The GitHub repository jusanchez6/Embedded-Machine-Learning contains a labelled image folder "Rock-Paper-Scissors-6" with 3 categories: paper, rock, scissors. Examples follow, each with its label.

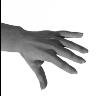
Label: paper

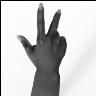
Label: scissors

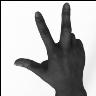
Label: scissors

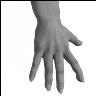
Label: paper

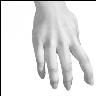
Label: paper

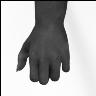
Label: rock
